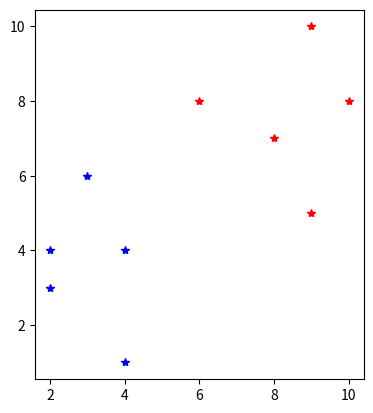

The matplotlib source for this figure: (Note: this script raises an exception after producing the figure.)
import matplotlib.pylab as plt
import numpy as np

x1 = np.matrix([[4, 1], [2, 4], [2, 3], [3, 6], [4, 4]])
x1 = np.transpose(x1)
x2 = np.matrix([[9,  10], [6, 8], [9, 5], [8, 7], [10, 8]])
x2 = np.transpose(x2)

########################
# A
########################
plt.figure()
plt.plot(x1[0].tolist()[0], x1[1].tolist()[0], 'b*', label='Class X1')
plt.plot(x2[0].tolist()[0], x2[1].tolist()[0], 'r*', label='Class X2')
plt.gca().set_aspect('equal', adjustable='box')

########################
# B
########################
# Mean of x1
mean1 = np.sum(x1, axis=1) / np.shape(x1)[1]
x1MinesMean1 = x1 - mean1
print('Mean Class 1:\n {} \n'.format(mean1))

# Mean of x2
mean2 = np.sum(x2, axis=1) / np.shape(x2)[1]
x2MinesMean2 = x2 - mean2
print('Mean Class 2:\n {} \n'.format(mean2))

# mean of all elements
meanTotal = (np.sum(x1, axis=1)+np.sum(x2, axis=1))/(np.shape(x1)[1]+np.shape(x2)[1])
print('Mean of all elements:\n {} \n'.format(mean2))

# Calculate scatter 1: s1 = cov1 * (n1 - 1)
s1 = np.cov(x1MinesMean1) * (np.shape(x1MinesMean1)[1]-1)
print('Scatter Class 1:\n {} \n'.format(s1))

# Calculate scatter 1: s1 = cov1 * (n1 - 1)
s2 = np.cov(x2MinesMean2) * (np.shape(x2MinesMean2)[1]-1)
print('Scatter Class 2:\n {} \n'.format(s2))

# Calculate S within
Sw = s1 + s2
print('Scatter within(Sw):\n {} \n'.format(Sw))

# Calculate W = inverse sw * (mean1 - mean2)
w = np.linalg.inv(Sw) * (mean1 - mean2)
print('W:\n {} \n'.format(w))

# Normalize w
w = w / np.sqrt(w.item((0, 0))**2 + w.item((1, 0))**2)


# print and draw w
print('Normalized W:\n {} \n'.format(w))
plt.arrow(meanTotal.item((0, 0)),
          meanTotal.item((1, 0)),
          w.item((0,0)) * 2, w.item((1,0)) * 2,
          0.5, linewidth=1, head_width=0.5, color='green', alpha=0.4)


plt.title('X1 AND X2, w= [{}, {}]'.format(
    round(w.item(0), 4), round(w.item(1), 4)))


plt.xlim(0, 15)
plt.ylim(-3, 12)
plt.grid()

########################
# C
########################
# Project data to w : y = transpose(w) * x
y1 = np.transpose(w) * x1
y2 = np.transpose(w) * x2

print('Projection of Class1:\n {} \n'.format(y1))
print('Projection of Class2:\n {} \n'.format(y2))

plt.figure()
plt.plot(y1[0].tolist()[0], [0]*len(y1[0].tolist()[0]),
         'b*', label='Projection of class X1')
plt.plot(y2[0].tolist()[0], [0]*len(y2[0].tolist()[0]),
         'r*', label='Projection of class X2')
plt.ylim(-5, 5)
plt.gca().set_aspect('equal', adjustable='box')
plt.title('Projection of Samples on W: [{},{}]'.format(
    round(w.item(0), 4), round(w.item(1), 4)))
plt.legend()
plt.show()
